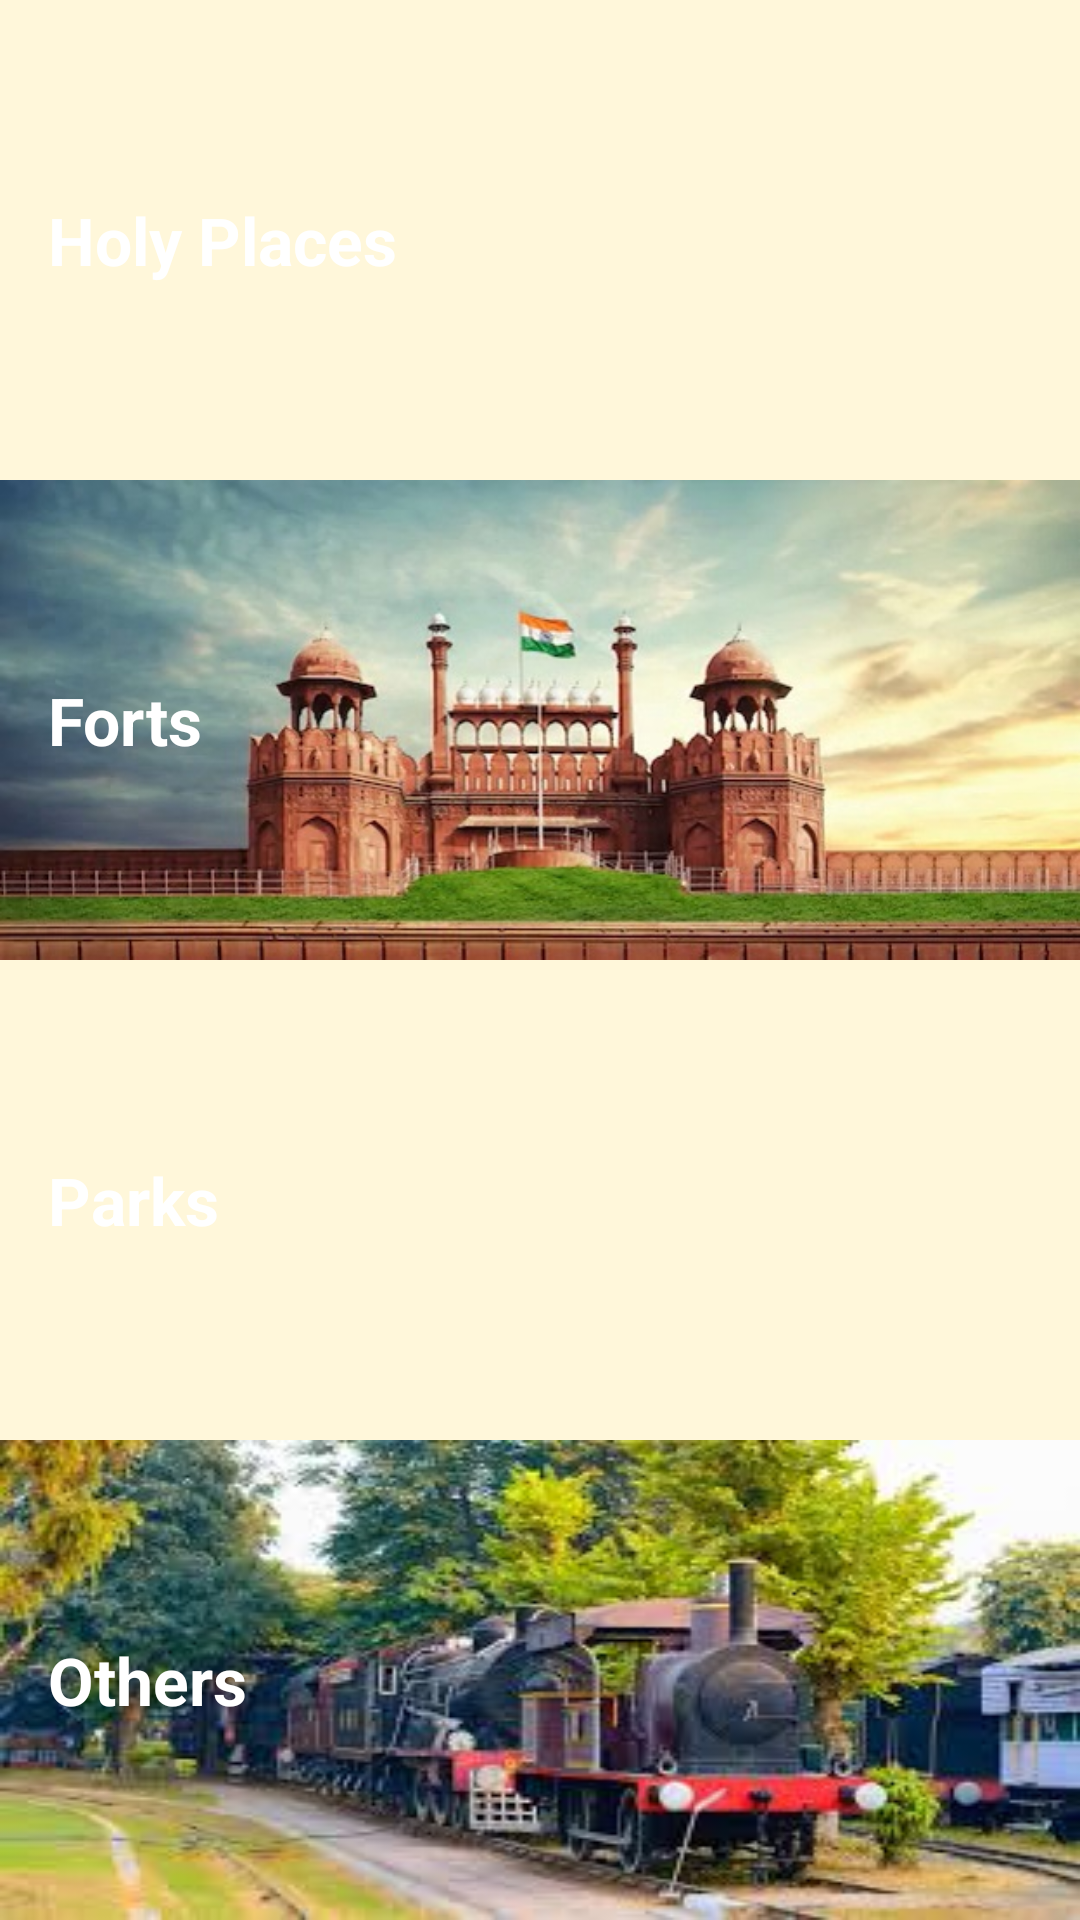

Here is an Android app screen rendered from its layout file. Give the layout XML and the strings, colors and styles it references.
<!-- AndroidManifest.xml: application theme AppTheme -->
<!-- res/layout/activity_main.xml -->
<?xml version="1.0" encoding="utf-8"?>
<LinearLayout xmlns:android="http://schemas.android.com/apk/res/android"
    android:layout_width="match_parent"
    android:layout_height="match_parent"
    android:background="@color/tan_background"
    android:orientation="vertical">

    <TextView
        android:id="@+id/temples"
        style="@style/CategoryStyle"
        android:layout_weight="1"
        android:clickable="true"

        android:background="@drawable/lotus"
        android:text="@string/category_temples"

        android:focusable="true" />
    <TextView
        android:id="@+id/forts"
        style="@style/CategoryStyle"
        android:layout_weight="1"
        android:focusable="true"
        android:clickable="true"
        android:background="@drawable/fort1"
        android:text="@string/category_forts" />
    <TextView
        android:id="@+id/parks"
        style="@style/CategoryStyle"
        android:layout_weight="1"
        android:background="@drawable/grass"
        android:clickable="true"
        android:focusable="true"
        android:text="@string/category_parks" />
    <TextView
        android:id="@+id/others"
        style="@style/CategoryStyle"
        android:layout_weight="1"
        android:focusable="true"
        android:clickable="true"
        android:background="@drawable/download"
        android:text="@string/category_others" />





</LinearLayout>
<!-- resources referenced by this layout -->
<resources>
  <color name="tan_background">#FFF7DA</color>
  <!-- drawable download: jpg bitmap (drawable, 14416 bytes) -->
  <!-- drawable fort1: jpg bitmap (drawable, 64504 bytes) -->
  <string name="category_forts">Forts</string>
  <string name="category_others">Others</string>
  <string name="category_parks">Parks</string>
  <string name="category_temples">Holy Places</string>
  <style name="CategoryStyle">
          <item name="android:layout_width">match_parent</item>
          <item name="android:layout_height">@dimen/list_item_height</item>
          <item name="android:gravity">center_vertical</item>
          <item name="android:paddingLeft">16dp</item>
          <item name="android:textColor">@android:color/background_light</item>
          <item name="android:textStyle">bold</item>
          <item name="android:textAppearance">?android:textAppearanceLarge</item>
      </style>
  <style name="AppTheme" parent="Theme.AppCompat.Light.DarkActionBar">
          <item name="colorPrimary">@color/primary_color</item>
          <item name="colorPrimaryDark">@color/primary_dark_color</item>
      </style>
  <dimen name="list_item_height">88dp</dimen>
  <color name="primary_color">#9678b6</color>
  <color name="primary_dark_color">#2F1D1A</color>
</resources>
